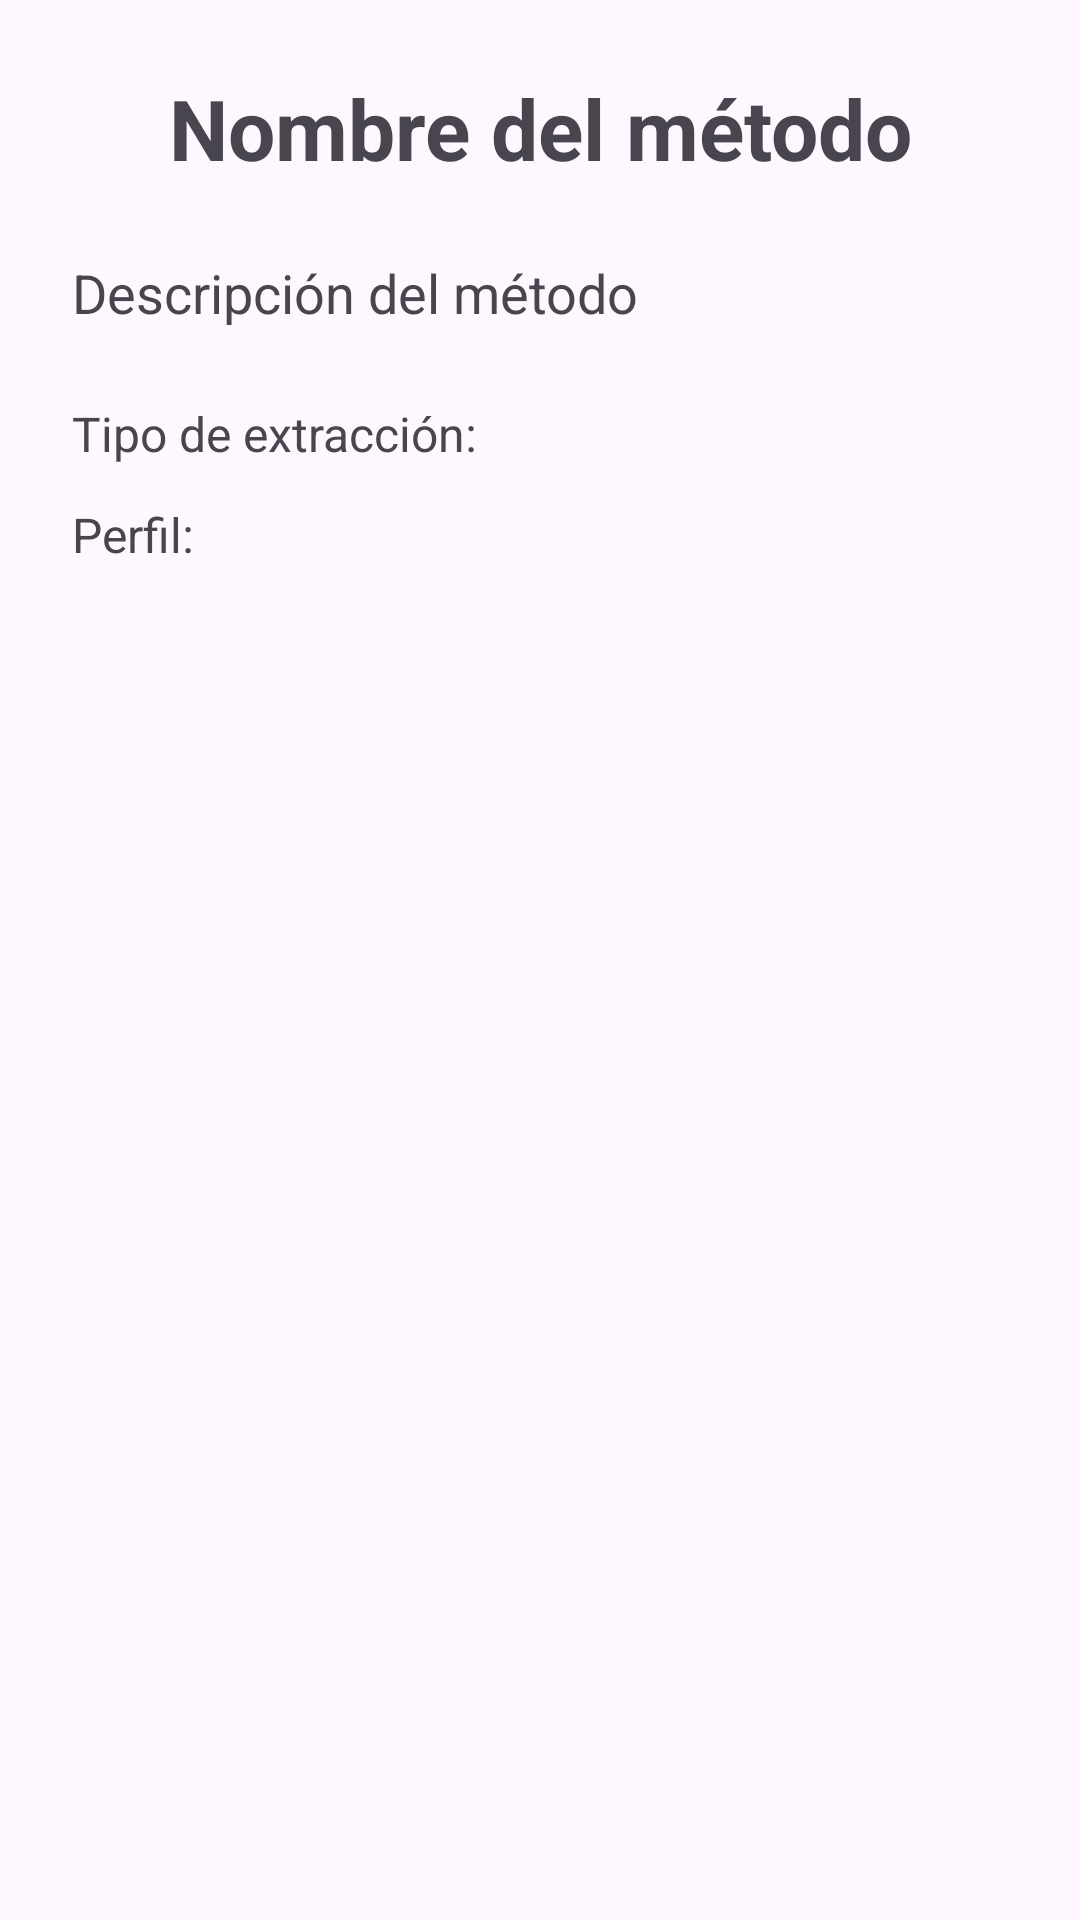

Produce the Android XML layout that renders to this screen, including the resource entries it uses.
<!-- AndroidManifest.xml: application theme Theme.SpecialtyCoffee -->
<!-- res/layout/activity_detalle_metodo.xml -->
<?xml version="1.0" encoding="utf-8"?>
<ScrollView

    xmlns:android="http://schemas.android.com/apk/res/android"
    android:layout_width="match_parent"
    android:layout_height="match_parent"

    >

    <LinearLayout

        android:layout_width="match_parent"
        android:layout_height="wrap_content"
        android:orientation="vertical"
        android:padding="24dp"

        >

        <TextView

            android:id="@+id/methodNameTextView"
            android:layout_width="match_parent"
            android:layout_height="wrap_content"
            android:text="Nombre del método"
            android:textAlignment="center"
            android:textSize="28sp"
            android:textStyle="bold"

            />

        <TextView

            android:id="@+id/methodDescriptionTextView"
            android:layout_width="match_parent"
            android:layout_height="wrap_content"

            android:layout_marginTop="24dp"
            android:text="Descripción del método"
            android:textSize="18sp"

            />

        <TextView

            android:id="@+id/methodExtractionTextView"
            android:layout_width="match_parent"
            android:layout_height="wrap_content"

            android:layout_marginTop="24dp"
            android:text="Tipo de extracción:"
            android:textSize="16sp"

            />

        <TextView

            android:id="@+id/methodProfileTextView"
            android:layout_width="match_parent"
            android:layout_height="wrap_content"

            android:layout_marginTop="12dp"
            android:text="Perfil:"
            android:textSize="16sp"

            />

    </LinearLayout>

</ScrollView>
<!-- resources referenced by this layout -->
<resources>
  <style name="Theme.SpecialtyCoffee" parent="Base.Theme.SpecialtyCoffee" />
  <style name="Base.Theme.SpecialtyCoffee" parent="Theme.Material3.DayNight.NoActionBar">
          
          
      </style>
</resources>
